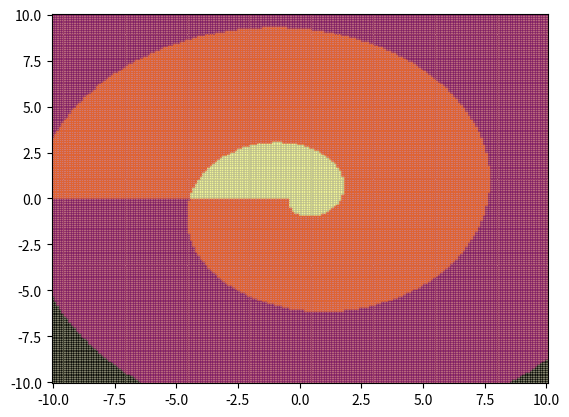

Here is the Python script that generated this plot:
import numpy as np
import scipy as sc
import matplotlib.pyplot as plt
import matplotlib.colors as colors
import itertools as it


def _next_point_and_direction():
    ...


def _step_algorithm():
    ...


def _solve_curve(f, step):
    ...


def _main_branch_curves(k: int, epsilon: float):
    ...


def _best_k(Z, k_sign):
    k_mean_abs, k_range = np.int_(np.abs(Z)/(2*np.pi)), 5
    k_arr = np.arange(np.max((0, k_mean_abs - k_range)), k_mean_abs + k_range) * k_sign
    z_k = np.array([1j * sc.special.lambertw(Z, k=k) for k in k_arr])
    f_in_z_k = z_k ** 2 / 2j + z_k
    k_max = k_arr[np.argmax(np.real(f_in_z_k * (-k_sign)))]
    return k_max

def plot_best_k(x_step_params, y_step_params, k_sign):
    # print(tuple(it.product(np.arange(x_step_params[2]), np.arange(y_step_params[2]))))
    X, Y = np.mgrid[x_step_params[0]:x_step_params[1]:complex(0, x_step_params[2]),
           y_step_params[0]:y_step_params[1]:complex(0, y_step_params[2])]
    K = np.zeros((x_step_params[2], y_step_params[2]))
    for i in range(x_step_params[2]):
        for j in range(y_step_params[2]):
            # следующая версия правильна, но если комплексно сопрячь, то результат не зависит от k_sign
            # K[i, j] = _best_k(X[i, j] + 1j * Y[i, j], k_sign)
            K[i, j] = _best_k(X[i, j] + 1j*Y[i, j]*k_sign, k_sign)
    # Z = [i+k for i, k in it.product(np.arange(x_step_params[2]), np.arange(y_step_params[2]))]
    ax = plt.gca()
    ax.pcolor(X, Y, K,
              cmap='inferno', shading='nearest', alpha=0.5)


def plot_sign_f(f, x_step_params, y_step_params):
    X, Y = np.mgrid[x_step_params[0]:x_step_params[1]:complex(0, x_step_params[2]),
                    y_step_params[0]:y_step_params[1]:complex(0, y_step_params[2])]
    Z = np.sign(f(X, Y))
    fig, ax = plt.subplots(1, 1)
    ax.pcolor(X, Y, Z,
                    cmap='inferno', shading='nearest')


if __name__ == '__main__':
    plot_best_k((-10, 10, 200), (-10, 10, 200), 1)
    plot_best_k((-10, 10, 200), (-10, 10, 200), -1)
    plt.show()